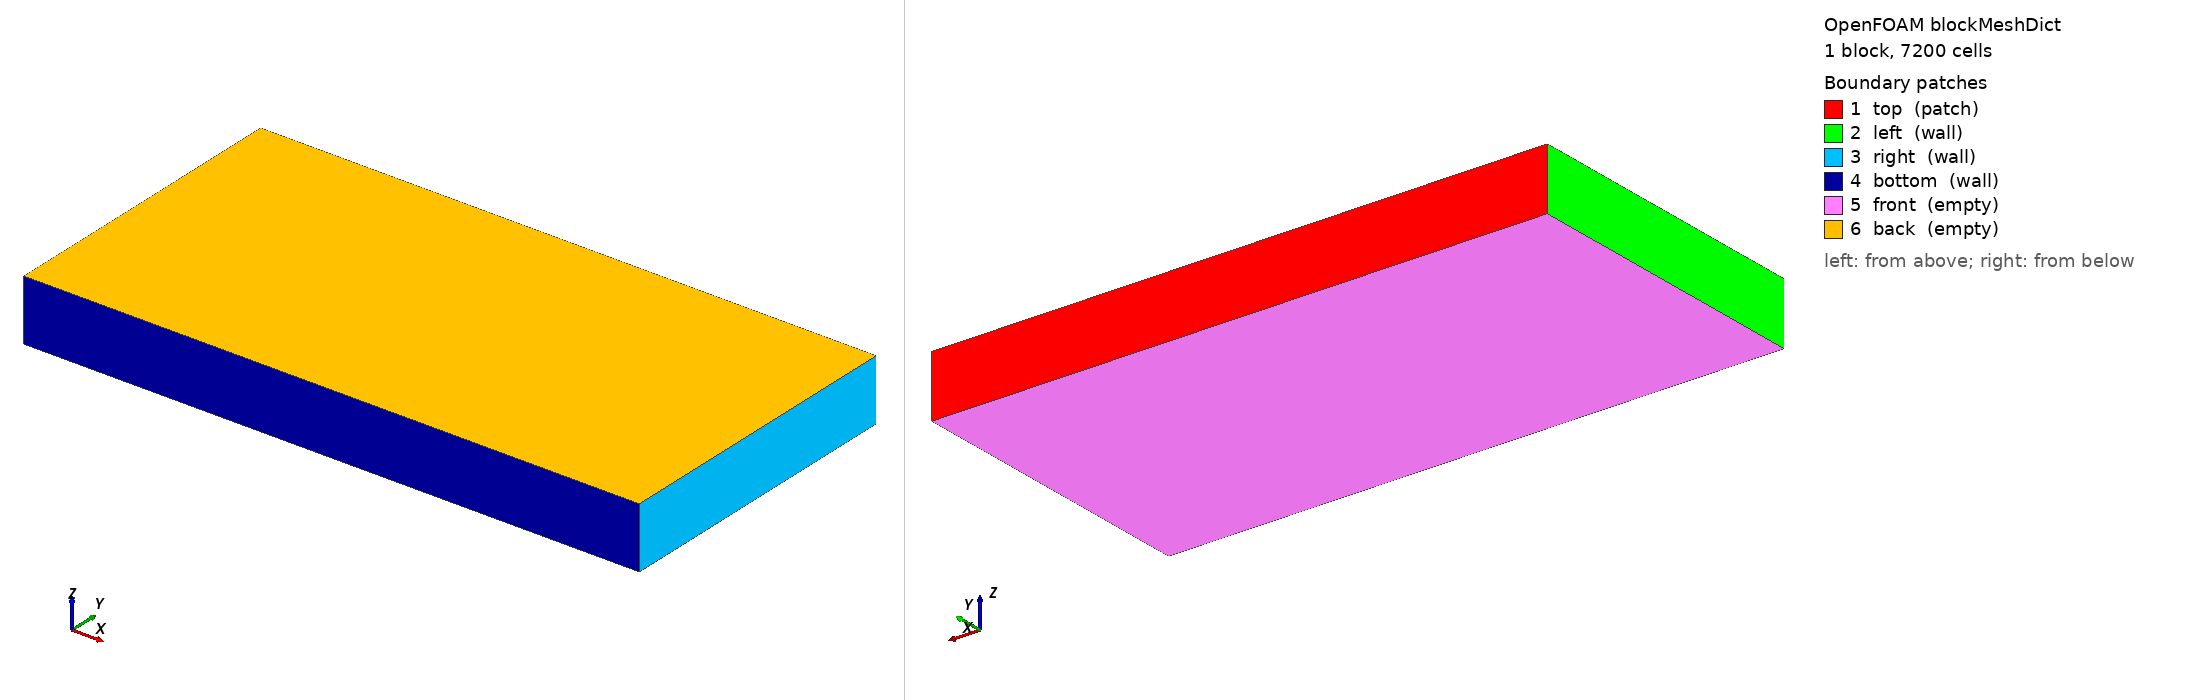

OpenFOAM case: the mesh blockMesh builds from blockMeshDict, 1 block(s), 7200 cells. Boundary patches (legend numbers): 1 top (patch), 2 left (wall), 3 right (wall), 4 bottom (wall), 5 front (empty), 6 back (empty). Left view from above one corner, right view from below the opposite corner. Boundary conditions: 15 field file(s) under 0/; 6 of 6 drawn patches have an entry in a shipped field file.

=== system/blockMeshDict ===
/*--------------------------------*- C++ -*----------------------------------*\
  =========                 |
  \\      /  F ield         | OpenFOAM: The Open Source CFD Toolbox
   \\    /   O peration     | Website:  https://openfoam.org
    \\  /    A nd           | Version:  10
     \\/     M anipulation  |
\*---------------------------------------------------------------------------*/
FoamFile
{
    format      ascii;
    class       dictionary;
    object      blockMeshDict;
}
// * * * * * * * * * * * * * * * * * * * * * * * * * * * * * * * * * * * * * //

convertToMeters 1e-3;

vertices
(
    (0.0 0.0 0.0)
    (1.0 0.0 0.0)
    (1.0 0.5 0.0)
    (0.0 0.5 0.0)
    (0.0 0.0 0.1)
    (1.0 0.0 0.1)
    (1.0 0.5 0.1)
    (0.0 0.5 0.1)
);

blocks
(
    hex (0 1 2 3 4 5 6 7) (120 60 1) simpleGrading (1 1 1)
);

edges
(
);

boundary
(
    top
    {
        type patch;
        faces
        (
            (2 6 7 3)
        );
    }
    left
    {
        type wall;
        faces
        (
            (0 3 7 4)
        );
    }
    right
    {
        type wall;
        faces
        (
            (1 2 6 5)
        );
    }
    bottom
    {
        type wall;
        faces
        (
            (0 1 5 4)
        );
    }
    front
    {
        type empty;
        faces
        (
            (0 1 2 3)
        );
    }
    back
    {
        type empty;
        faces
        (
            (4 5 6 7)
        );
    }
);

mergePatchPairs
(
);


// ************************************************************************* //

=== system/controlDict ===
/*--------------------------------*- C++ -*----------------------------------*\
  =========                 |
  \\      /  F ield         | OpenFOAM: The Open Source CFD Toolbox
   \\    /   O peration     | Website:  https://openfoam.org
    \\  /    A nd           | Version:  10
     \\/     M anipulation  |
\*---------------------------------------------------------------------------*/
FoamFile
{
    format      ascii;
    class       dictionary;
    location    "system";
    object      controlDict;
}
// * * * * * * * * * * * * * * * * * * * * * * * * * * * * * * * * * * * * * //

application     foamRun;

solver          icoMultiPhaseChangeVoF;

startFrom       startTime;

startTime       0;

stopAt          endTime;

endTime         0.001;

deltaT          1e-6;

writeControl    adjustableRunTime;

writeInterval   0.0001;

purgeWrite      0;

writeFormat     binary;

writePrecision  6;

writeCompression off;

timeFormat      general;

timePrecision   6;

runTimeModifiable yes;

adjustTimeStep  yes;

maxCo           0.5;
maxAlphaCo      0.5;
maxEnCo       10000;
maxDiCo           1;

maxDeltaT       1e-4;


// ************************************************************************* //

DebugSwitches
{
    MULES 1;
}

OptimisationSwitches
{
    fileHandler collated;
}

functions
{
    #includeFunc lineUniform
}

=== 0/T ===
/*--------------------------------*- C++ -*----------------------------------*\
  =========                 |
  \\      /  F ield         | OpenFOAM: The Open Source CFD Toolbox
   \\    /   O peration     | Website:  https://openfoam.org
    \\  /    A nd           | Version:  14
     \\/     M anipulation  |
\*---------------------------------------------------------------------------*/
FoamFile
{
    format      ascii;
    class       volScalarField;
    location    "0";
    object      T;
}
// * * * * * * * * * * * * * * * * * * * * * * * * * * * * * * * * * * * * * //

dimensions      [temperature];

internalField   uniform 293;

boundaryField
{
    "(left|right|bottom)"
    {
        type            fixedValue;
        value           $internalField;
    }

    top
    {
        type            inletOutlet;
        phi             rhoPhi;
        inletValue      $internalField;
    }

    "(front|back)"
    {
        type            empty;
    }
}


// ************************************************************************* //

=== 0/T.air ===
/*--------------------------------*- C++ -*----------------------------------*\
  =========                 |
  \\      /  F ield         | OpenFOAM: The Open Source CFD Toolbox
   \\    /   O peration     | Website:  https://openfoam.org
    \\  /    A nd           | Version:  13
     \\/     M anipulation  |
\*---------------------------------------------------------------------------*/
FoamFile
{
    format      binary;
    class       volScalarField;
    location    "0";
    object      T.air;
}
// * * * * * * * * * * * * * * * * * * * * * * * * * * * * * * * * * * * * * //

dimensions      [0 0 0 1 0 0 0];

internalField   uniform 293;

boundaryField
{
    top
    {
        type            inletOutlet;
        phi             rhoPhi;
        inletValue      uniform 293;
        value           uniform 293;
    }
    left
    {
        type            fixedValue;
        value           uniform 293;
    }
    right
    {
        type            fixedValue;
        value           uniform 293;
    }
    bottom
    {
        type            fixedValue;
        value           uniform 293;
    }
    front
    {
        type            empty;
    }
    back
    {
        type            empty;
    }
}


// ************************************************************************* //


=== 0/T.oil ===
/*--------------------------------*- C++ -*----------------------------------*\
  =========                 |
  \\      /  F ield         | OpenFOAM: The Open Source CFD Toolbox
   \\    /   O peration     | Website:  https://openfoam.org
    \\  /    A nd           | Version:  13
     \\/     M anipulation  |
\*---------------------------------------------------------------------------*/
FoamFile
{
    format      binary;
    class       volScalarField;
    location    "0";
    object      T.oil;
}
// * * * * * * * * * * * * * * * * * * * * * * * * * * * * * * * * * * * * * //

dimensions      [0 0 0 1 0 0 0];

internalField   uniform 293;

boundaryField
{
    top
    {
        type            inletOutlet;
        phi             rhoPhi;
        inletValue      uniform 293;
        value           uniform 293;
    }
    left
    {
        type            fixedValue;
        value           uniform 293;
    }
    right
    {
        type            fixedValue;
        value           uniform 293;
    }
    bottom
    {
        type            fixedValue;
        value           uniform 293;
    }
    front
    {
        type            empty;
    }
    back
    {
        type            empty;
    }
}


// ************************************************************************* //


=== 0/T.orig ===
/*--------------------------------*- C++ -*----------------------------------*\
  =========                 |
  \\      /  F ield         | OpenFOAM: The Open Source CFD Toolbox
   \\    /   O peration     | Website:  https://openfoam.org
    \\  /    A nd           | Version:  10
     \\/     M anipulation  |
\*---------------------------------------------------------------------------*/
FoamFile
{
    format      ascii;
    class       volScalarField;
    object      T;
}
// * * * * * * * * * * * * * * * * * * * * * * * * * * * * * * * * * * * * * //

dimensions      [0 0 0 1 0 0 0];

internalField   uniform 293;

boundaryField
{
    "(left|right|bottom)"
    {
        type            fixedValue;
        value           $internalField;
    }

    top
    {
        type            inletOutlet;
        phi             rhoPhi;
        inletValue      $internalField;
    }

    "(front|back)"
    {
        type            empty;
    }
}


// ************************************************************************* //

=== 0/T.water ===
/*--------------------------------*- C++ -*----------------------------------*\
  =========                 |
  \\      /  F ield         | OpenFOAM: The Open Source CFD Toolbox
   \\    /   O peration     | Website:  https://openfoam.org
    \\  /    A nd           | Version:  13
     \\/     M anipulation  |
\*---------------------------------------------------------------------------*/
FoamFile
{
    format      binary;
    class       volScalarField;
    location    "0";
    object      T.water;
}
// * * * * * * * * * * * * * * * * * * * * * * * * * * * * * * * * * * * * * //

dimensions      [0 0 0 1 0 0 0];

internalField   uniform 293;

boundaryField
{
    top
    {
        type            inletOutlet;
        phi             rhoPhi;
        inletValue      uniform 293;
        value           uniform 293;
    }
    left
    {
        type            fixedValue;
        value           uniform 293;
    }
    right
    {
        type            fixedValue;
        value           uniform 293;
    }
    bottom
    {
        type            fixedValue;
        value           uniform 293;
    }
    front
    {
        type            empty;
    }
    back
    {
        type            empty;
    }
}


// ************************************************************************* //


=== 0/alpha.air ===
/*--------------------------------*- C++ -*----------------------------------*\
  =========                 |
  \\      /  F ield         | OpenFOAM: The Open Source CFD Toolbox
   \\    /   O peration     | Website:  https://openfoam.org
    \\  /    A nd           | Version:  14
     \\/     M anipulation  |
\*---------------------------------------------------------------------------*/
FoamFile
{
    format      ascii;
    class       volScalarField;
    location    "0";
    object      alpha.water;
}
// * * * * * * * * * * * * * * * * * * * * * * * * * * * * * * * * * * * * * //

dimensions      [];

internalField
{
    type        zonal;

    defaultValue    1;

    zones
    {
        water
        {
            type            box;

            box             (-1 -1 -1) (0.0005 0.0002 1);

            value           0;
        }

        oil
        {
            type            box;

            box             (0.0005 -1 -1) (1 0.0002 1);

            value           0;
        }
    }
}

boundaryField
{
    "(right|left|bottom)"
    {
        type            alphaContactAngle;
        contactAngleProperties
        {
            air             { theta0 90; }
            oil             { theta0 90; }
        }
        value           uniform 0;
    }

    top
    {
        type            inletOutlet;
        inletValue      uniform 1;
        value           uniform 1;
    }

    "(front|back)"
    {
        type            empty;
    }
}


// ************************************************************************* //

=== 0/alpha.oil ===
/*--------------------------------*- C++ -*----------------------------------*\
  =========                 |
  \\      /  F ield         | OpenFOAM: The Open Source CFD Toolbox
   \\    /   O peration     | Website:  https://openfoam.org
    \\  /    A nd           | Version:  14
     \\/     M anipulation  |
\*---------------------------------------------------------------------------*/
FoamFile
{
    format      ascii;
    class       volScalarField;
    location    "0";
    object      alpha.water;
}
// * * * * * * * * * * * * * * * * * * * * * * * * * * * * * * * * * * * * * //

dimensions      [];

internalField
{
    type        zonal;

    defaultValue    0;

    zones
    {
        water
        {
            type            box;

            box             (-1 -1 -1) (0.0005 0.0002 1);

            value           0;
        }

        oil
        {
            type            box;

            box             (0.0005 -1 -1) (1 0.0002 1);

            value           1;
        }
    }
}

boundaryField
{
    "(right|left|bottom)"
    {
        type            alphaContactAngle;
        contactAngleProperties
        {
            air             { theta0 90; }
            oil             { theta0 90; }
        }
        value           uniform 0;
    }

    top
    {
        type            inletOutlet;
        inletValue      uniform 0;
        value           uniform 0;
    }

    "(front|back)"
    {
        type            empty;
    }
}


// ************************************************************************* //

=== 0/alpha.water ===
/*--------------------------------*- C++ -*----------------------------------*\
  =========                 |
  \\      /  F ield         | OpenFOAM: The Open Source CFD Toolbox
   \\    /   O peration     | Website:  https://openfoam.org
    \\  /    A nd           | Version:  14
     \\/     M anipulation  |
\*---------------------------------------------------------------------------*/
FoamFile
{
    format      ascii;
    class       volScalarField;
    location    "0";
    object      alpha.water;
}
// * * * * * * * * * * * * * * * * * * * * * * * * * * * * * * * * * * * * * //

dimensions      [];

internalField
{
    type        zonal;

    defaultValue    0;

    zones
    {
        water
        {
            type            box;

            box             (-1 -1 -1) (0.0005 0.0002 1);

            value           1;
        }

        oil
        {
            type            box;

            box             (0.0005 -1 -1) (1 0.0002 1);

            value           0;
        }
    }
}

boundaryField
{
    "(right|left|bottom)"
    {
        type            alphaContactAngle;
        contactAngleProperties
        {
            air             { theta0 90; }
            oil             { theta0 90; }
        }
        value           uniform 0;
    }

    top
    {
        type            inletOutlet;
        inletValue      uniform 0;
        value           uniform 0;
    }

    "(front|back)"
    {
        type            empty;
    }
}


// ************************************************************************* //

=== 0/p_rgh ===
/*--------------------------------*- C++ -*----------------------------------*\
  =========                 |
  \\      /  F ield         | OpenFOAM: The Open Source CFD Toolbox
   \\    /   O peration     | Website:  https://openfoam.org
    \\  /    A nd           | Version:  14
     \\/     M anipulation  |
\*---------------------------------------------------------------------------*/
FoamFile
{
    format      ascii;
    class       volScalarField;
    location    "0";
    object      p_rgh;
}
// * * * * * * * * * * * * * * * * * * * * * * * * * * * * * * * * * * * * * //

dimensions      [pressure];

internalField   uniform 1e5;

boundaryField
{
    "(right|left|bottom)"
    {
        type            fixedFluxPressure;
        value           $internalField;
    }

    top
    {
        type            prghTotalPressure;
        p0              $internalField;
        value           $internalField;
    }

    "(front|back)"
    {
        type            empty;
    }
}


// ************************************************************************* //

=== 0/p_rgh.orig ===
/*--------------------------------*- C++ -*----------------------------------*\
  =========                 |
  \\      /  F ield         | OpenFOAM: The Open Source CFD Toolbox
   \\    /   O peration     | Website:  https://openfoam.org
    \\  /    A nd           | Version:  13
     \\/     M anipulation  |
\*---------------------------------------------------------------------------*/
FoamFile
{
    format      ascii;
    class       volScalarField;
    object      p_rgh;
}
// * * * * * * * * * * * * * * * * * * * * * * * * * * * * * * * * * * * * * //

dimensions      [1 -1 -2 0 0 0 0];

internalField   uniform 1e5;

boundaryField
{
    "(right|left|bottom)"
    {
        type            fixedFluxPressure;
        value           $internalField;
    }

    top
    {
        type            prghTotalPressure;
        p0              $internalField;
        value           $internalField;
    }

    "(front|back)"
    {
        type            empty;
    }
}


// ************************************************************************* //
